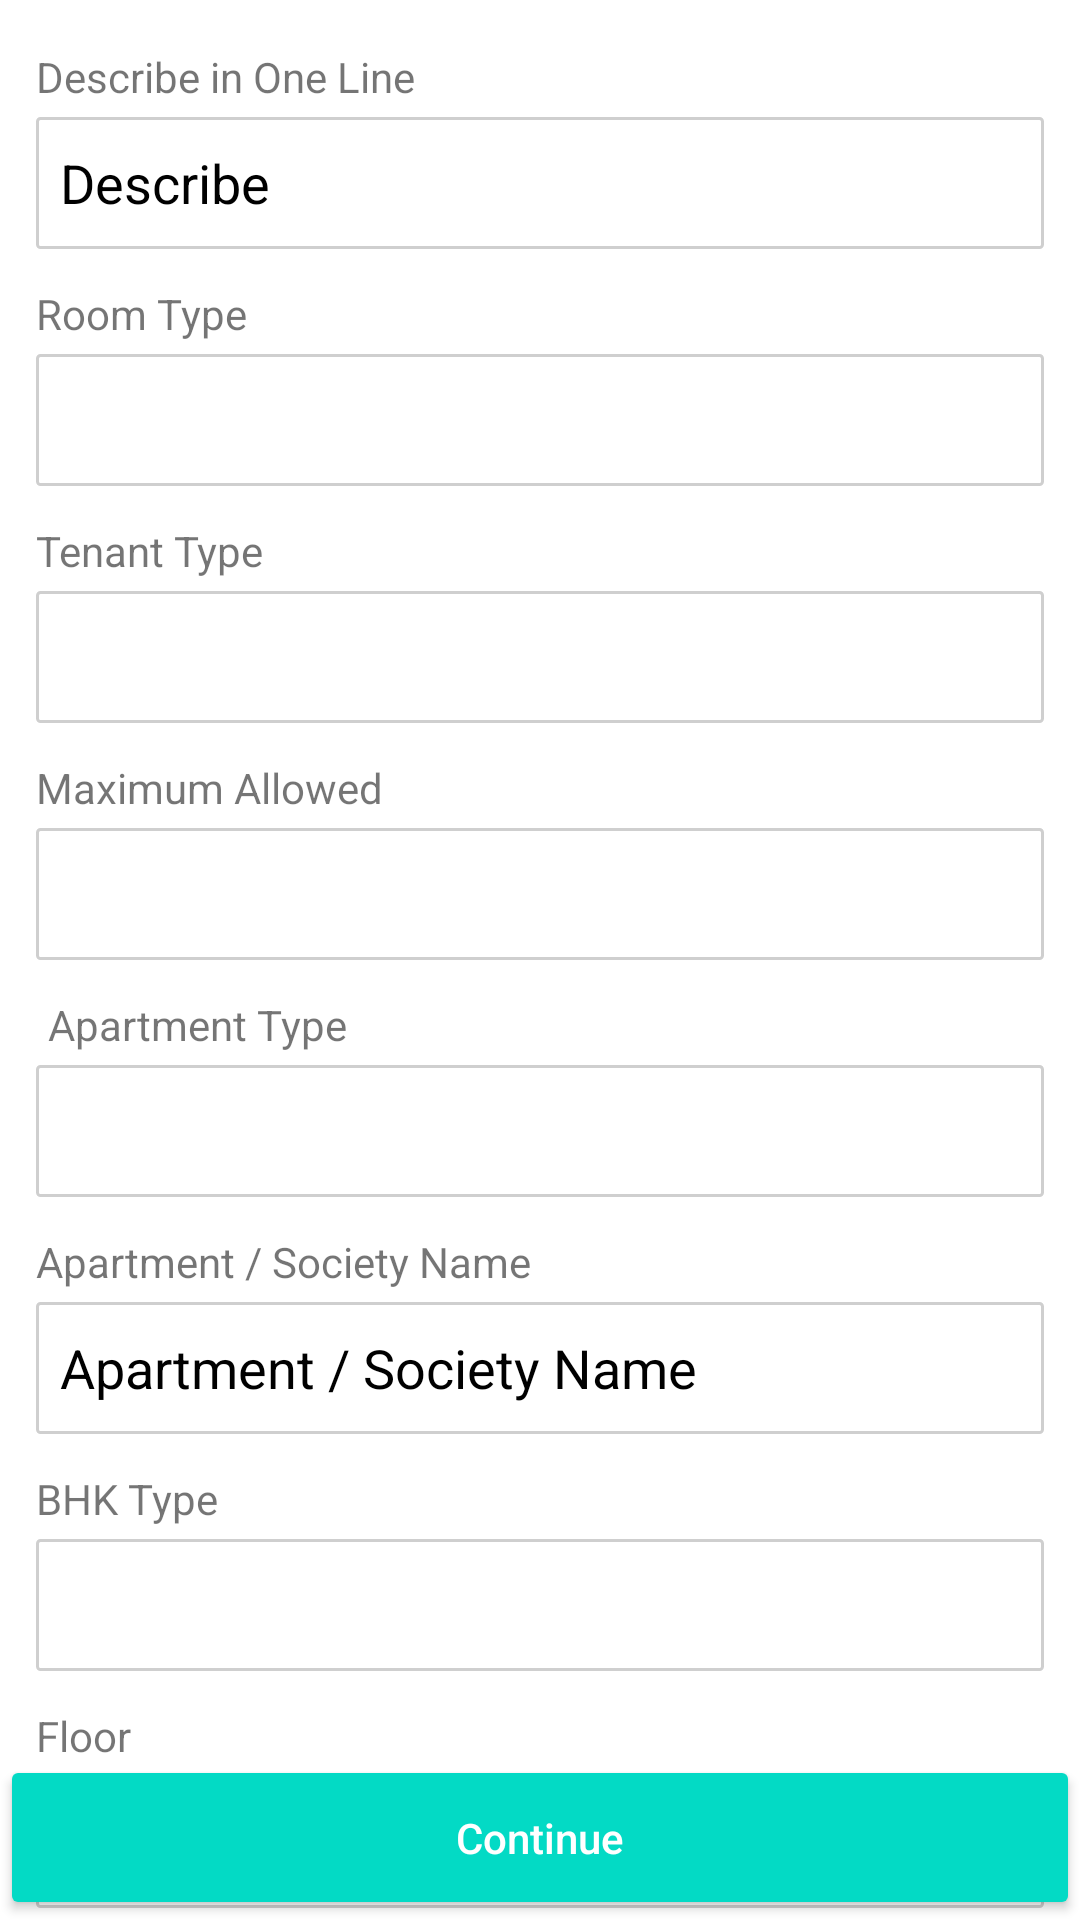

Reconstruct the res/layout file that produces this screen, plus the resources it refers to.
<!-- AndroidManifest.xml: application theme Theme.Buddy4Hostellers -->
<!-- res/layout/activity_add_place_details.xml -->
<?xml version="1.0" encoding="utf-8"?>
<androidx.constraintlayout.widget.ConstraintLayout xmlns:android="http://schemas.android.com/apk/res/android"
    xmlns:app="http://schemas.android.com/apk/res-auto"
    xmlns:tools="http://schemas.android.com/tools"
    android:layout_width="match_parent"
    android:layout_height="match_parent"
    tools:context=".AddPlaceDetailsActivity">

    <TextView
        android:id="@+id/textView12"
        android:layout_width="wrap_content"
        android:layout_height="wrap_content"
        android:layout_marginStart="12dp"
        android:layout_marginTop="12dp"
        android:text="Room Type"
        app:layout_constraintStart_toStartOf="parent"
        app:layout_constraintTop_toBottomOf="@+id/edit_text_place_details_heading" />

    <TextView
        android:id="@+id/textView70"
        android:layout_width="wrap_content"
        android:layout_height="wrap_content"
        android:layout_marginStart="12dp"
        android:layout_marginTop="16dp"
        android:text="Describe in One Line"
        app:layout_constraintStart_toStartOf="parent"
        app:layout_constraintTop_toTopOf="parent" />

    <TextView
        android:id="@+id/textView13"
        android:layout_width="wrap_content"
        android:layout_height="wrap_content"
        android:layout_marginStart="12dp"
        android:layout_marginTop="12dp"
        android:text="Tenant Type"
        app:layout_constraintStart_toStartOf="parent"
        app:layout_constraintTop_toBottomOf="@+id/spinner_room_type" />

    <TextView
        android:id="@+id/textView15"
        android:layout_width="wrap_content"
        android:layout_height="wrap_content"
        android:layout_marginStart="12dp"
        android:layout_marginTop="12dp"
        android:text="Maximum Allowed"
        app:layout_constraintStart_toStartOf="parent"
        app:layout_constraintTop_toBottomOf="@+id/spinner_tenant_type" />

    <TextView
        android:id="@+id/textView16"
        android:layout_width="wrap_content"
        android:layout_height="wrap_content"
        android:layout_marginStart="16dp"
        android:layout_marginTop="12dp"
        android:text="Apartment Type"
        app:layout_constraintStart_toStartOf="parent"
        app:layout_constraintTop_toBottomOf="@+id/spinner_max_allowed" />

    <TextView
        android:id="@+id/textView17"
        android:layout_width="wrap_content"
        android:layout_height="wrap_content"
        android:layout_marginStart="12dp"
        android:layout_marginTop="12dp"
        android:text="Apartment / Society Name"
        app:layout_constraintStart_toStartOf="parent"
        app:layout_constraintTop_toBottomOf="@+id/spinner_aprtment_type" />

    <TextView
        android:id="@+id/textView18"
        android:layout_width="wrap_content"
        android:layout_height="wrap_content"
        android:layout_marginStart="12dp"
        android:layout_marginTop="12dp"
        android:text="BHK Type"
        app:layout_constraintStart_toStartOf="parent"
        app:layout_constraintTop_toBottomOf="@+id/edit_text_apartment_name" />

    <TextView
        android:id="@+id/textView19"
        android:layout_width="wrap_content"
        android:layout_height="wrap_content"
        android:layout_marginStart="12dp"
        android:layout_marginTop="12dp"
        android:text="Floor"
        app:layout_constraintStart_toStartOf="parent"
        app:layout_constraintTop_toBottomOf="@+id/spinner_bhk_type" />

    <Spinner
        android:id="@+id/spinner_room_type"
        android:layout_width="0dp"
        android:layout_height="44dp"
        android:layout_marginStart="12dp"
        android:layout_marginTop="4dp"
        android:layout_marginEnd="12dp"
        android:background="@drawable/border_grey"
        app:layout_constraintEnd_toEndOf="parent"
        app:layout_constraintStart_toStartOf="parent"
        app:layout_constraintTop_toBottomOf="@+id/textView12" />

    <Spinner
        android:id="@+id/spinner_tenant_type"
        android:layout_width="0dp"
        android:layout_height="44dp"
        android:layout_marginStart="12dp"
        android:layout_marginTop="4dp"
        android:layout_marginEnd="12dp"
        android:background="@drawable/border_grey"
        app:layout_constraintEnd_toEndOf="parent"
        app:layout_constraintStart_toStartOf="parent"
        app:layout_constraintTop_toBottomOf="@+id/textView13" />

    <Spinner
        android:id="@+id/spinner_max_allowed"
        android:layout_width="0dp"
        android:layout_height="44dp"
        android:layout_marginStart="12dp"
        android:layout_marginTop="4dp"
        android:layout_marginEnd="12dp"
        android:paddingTop="4dp"
        android:background="@drawable/border_grey"
        app:layout_constraintEnd_toEndOf="parent"
        app:layout_constraintHorizontal_bias="0.0"
        app:layout_constraintStart_toStartOf="parent"
        app:layout_constraintTop_toBottomOf="@+id/textView15" />

    <Spinner
        android:id="@+id/spinner_aprtment_type"
        android:layout_width="0dp"
        android:layout_height="44dp"
        android:layout_marginStart="12dp"
        android:layout_marginTop="4dp"
        android:layout_marginEnd="12dp"
        android:background="@drawable/border_grey"
        app:layout_constraintEnd_toEndOf="parent"
        app:layout_constraintHorizontal_bias="0.0"
        app:layout_constraintStart_toStartOf="parent"
        app:layout_constraintTop_toBottomOf="@+id/textView16" />

    <Spinner
        android:id="@+id/spinner_bhk_type"
        android:layout_width="0dp"
        android:layout_height="44dp"
        android:layout_marginStart="12dp"
        android:layout_marginTop="4dp"
        android:layout_marginEnd="12dp"
        android:background="@drawable/border_grey"
        app:layout_constraintEnd_toEndOf="parent"
        app:layout_constraintHorizontal_bias="0.0"
        app:layout_constraintStart_toStartOf="parent"
        app:layout_constraintTop_toBottomOf="@+id/textView18" />

    <EditText
        android:id="@+id/edit_text_apartment_name"
        android:layout_width="0dp"
        android:layout_height="44dp"
        android:layout_marginStart="12dp"
        android:layout_marginTop="4dp"
        android:layout_marginEnd="12dp"
        android:background="@drawable/border_grey"
        android:ems="10"
        android:hint="Apartment / Society Name "
        android:inputType="textPersonName"
        android:paddingLeft="8dp"
        android:textColorHint="@color/black"
        app:layout_constraintEnd_toEndOf="parent"
        app:layout_constraintHorizontal_bias="0.0"
        app:layout_constraintStart_toStartOf="parent"
        app:layout_constraintTop_toBottomOf="@+id/textView17" />

    <EditText
        android:id="@+id/edit_text_place_details_heading"
        android:layout_width="0dp"
        android:layout_height="44dp"
        android:layout_marginStart="12dp"
        android:layout_marginTop="4dp"
        android:layout_marginEnd="12dp"
        android:background="@drawable/border_grey"
        android:ems="10"
        android:hint="Describe"
        android:inputType="textPersonName"
        android:paddingLeft="8dp"
        android:textColorHint="@color/black"
        app:layout_constraintEnd_toEndOf="parent"
        app:layout_constraintHorizontal_bias="0.0"
        app:layout_constraintStart_toStartOf="parent"
        app:layout_constraintTop_toBottomOf="@+id/textView70" />

    <EditText
        android:id="@+id/edit_text_floor"
        android:layout_width="0dp"
        android:layout_height="44dp"
        android:layout_marginStart="12dp"
        android:layout_marginTop="4dp"
        android:layout_marginEnd="12dp"
        android:background="@drawable/border_grey"
        android:ems="10"
        android:hint="Floor"
        android:paddingLeft="8dp"
        android:inputType="textPersonName"
        android:paddingRight="4dp"
        android:textColorHint="@color/black"
        app:layout_constraintEnd_toEndOf="parent"
        app:layout_constraintHorizontal_bias="1.0"
        app:layout_constraintStart_toStartOf="parent"
        app:layout_constraintTop_toBottomOf="@+id/textView19" />

    <Button
        android:id="@+id/button_place_details_continue"
        android:layout_width="0dp"
        android:layout_height="55dp"
        android:backgroundTint="@color/teal_200"
        android:text="Continue"
        android:textAllCaps="false"
        android:textColor="@color/white"
        app:layout_constraintBottom_toBottomOf="parent"
        app:layout_constraintEnd_toEndOf="parent"
        app:layout_constraintStart_toStartOf="parent" />

</androidx.constraintlayout.widget.ConstraintLayout>
<!-- resources referenced by this layout -->
<resources>
  <!-- drawable border_grey (drawable) -->
  <shape
      xmlns:android="http://schemas.android.com/apk/res/android"
      android:shape="rectangle">
  
      <solid
          android:color="@android:color/transparent"/>
  
      <corners
          android:bottomRightRadius="1dp"
          android:bottomLeftRadius="1dp"
          android:topLeftRadius="1dp"
          android:topRightRadius="1dp"/>
      <stroke
          android:color="#CFCFCF"
          android:width="1dp"/>
  </shape>
  <style name="Theme.Buddy4Hostellers" parent="Theme.MaterialComponents.DayNight.DarkActionBar">
          
          <item name="colorPrimary">@color/teal_200</item>
          <item name="colorPrimaryVariant">@color/teal_700</item>
          <item name="colorOnPrimary">@color/black</item>
          
          <item name="colorSecondary">@color/teal_200</item>
          <item name="colorSecondaryVariant">@color/teal_700</item>
          <item name="colorOnSecondary">@color/black</item>
          
          <item name="android:statusBarColor" tools:targetApi="l">?attr/colorPrimaryVariant</item>
          
      </style>
  <!-- not gathered from this repository: default colours our renderer supplied (Android Studio template values) -->
  <color name="teal_200">#FF03DAC5</color>
  <color name="teal_700">#FF018786</color>
  <color name="black">#FF000000</color>
  <color name="white">#FFFFFFFF</color>
</resources>
